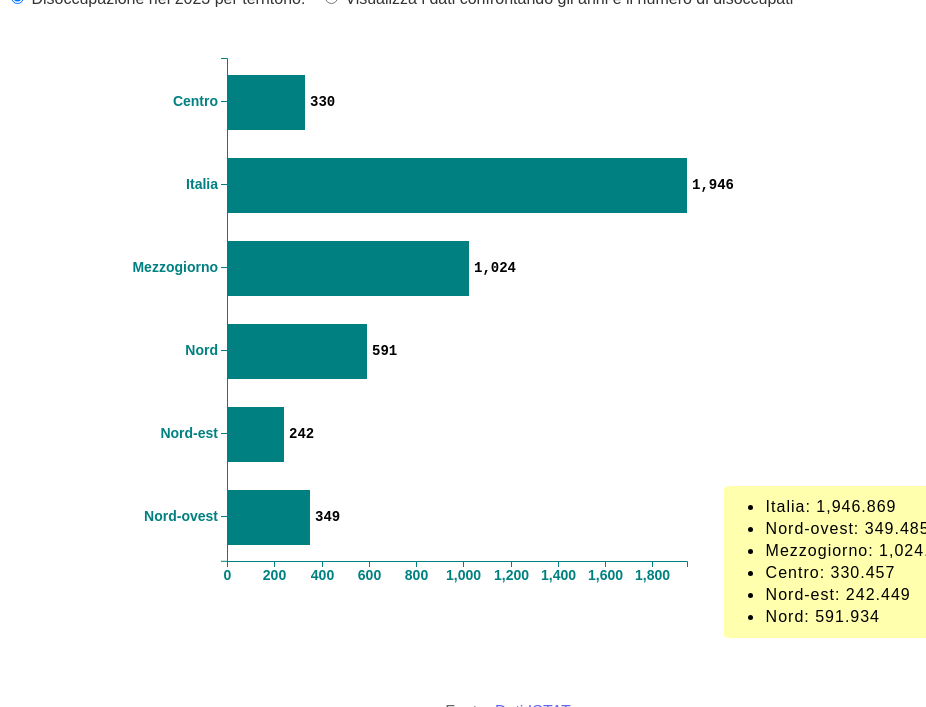
D3 v4 page, settled after 480 driven frames (8 s of simulated time); the page loaded 1 data file(s).


// ── istruzioni.js
"use strict"
const http = "http";
const uri = "dati.istat.it";
document.getElementById("fonte").href = http + "://" + uri; //concatenazione

const grafico = {
    h: Math.round(window.innerHeight * 0.9),
    w: Math.round(window.innerWidth * 0.9)
};
let dati;
let datiIniziali;
let territori;
let italia;
let anni;
let datiTemporali;
let altezzaAsseX = grafico.h * 0.2;

d3.csv("disoccupatiISTAT.csv", function (dataset) {
    dati = dataset;
    console.log(dati);
    const svg = d3.select("svg");
    svg.attr("width", grafico.w)
        .attr("height", grafico.h)
        .attr("class", "svg");

    const padding = 5;

    datiIniziali = dataset.filter(function (d) {
        if
            (d.TIME == "2023") return d
    });

    console.log(datiIniziali);

    territori = datiIniziali.map(function (d) { return d.Territorio });
    console.log(territori);

    const scalaY = d3.scaleBand()
        .domain(territori.sort(d3.ascending))
        .rangeRound([50, grafico.h - altezzaAsseX])

    const altezzaFasce = scalaY.bandwidth();
    const altezzaFont = Math.round(altezzaFasce / 2);
    const larghezzaFont = Math.round(altezzaFont / 2);
    const legenda = d3.max(territori, function (d) { return d.length }) * larghezzaFont;

    const scalaX = d3.scaleLinear()
        .domain([0, d3.max(datiIniziali, function (d) { return Math.trunc(Number(d.Value)) })])
        .rangeRound([0, grafico.w - legenda * 2]); // posizionato verso sx
    // scala Temporale
    italia = dataset.filter(function (d) { if (d.ITTER107 == "IT") return d })
    console.log(italia);
    anni = ["2013", "2014", "2015", "2016", "2017", "2018", "2019", "2020", "2021", "2022"];
    datiTemporali = italia.filter(function (d) { return anni.includes(d.TIME); })
    console.log(datiTemporali);

    const rettangoli = svg.selectAll("rect")
        .data(datiIniziali)
        .enter()
        .append("rect");

    rettangoli
        .attr("x", legenda)
        .attr("y", function (d) { return scalaY(d.Territorio) + padding * 3 }) //rect e text centrati
        .attr("height", Math.round(altezzaFasce * 2 / 3))
        .attr("width", "0")
        .attr("fill", "teal")
        .transition()
        .duration(1000)
        .ease(d3.easeLinear)
        .delay(function (d, i) { return i * 100 })
        .attr("width", function (d) { return Math.trunc(scalaX(d.Value)) }) //estensione barre
        ;

    svg.selectAll("text") // a destra delle barre
        .data(datiIniziali)
        .enter()
        .append("text")
        .attr("id", "testi1")
        .attr("class", "testi")
        .attr("style", "opacity:0")
        .attr("x", function (d) { return Math.trunc(scalaX(d.Value) + legenda + padding) })
        .attr("y", function (d) { return Math.round(scalaY(d.Territorio) + altezzaFasce * 5 / 9) }) //ancoraggio del testo
        .text(function (d) { return Math.trunc(Number(d.Value)).toLocaleString() })
        .attr("font-size", `${Math.round(altezzaFont / 3)}px`)
        .attr("font-family", 'Courier New, Courier, monospace')
        .attr("font-weight", "bold")
        .transition()
        .duration(1000)
        .attr("style", "opacity:1");

    const asseX = d3.axisBottom()
        .scale(scalaX);

    svg.append("g")
        .attr("class", "assi")
        .attr("id", "asseX")
        .attr("transform", `translate(${legenda}, ${Math.round(grafico.h * 0.8)})`)
        .attr("style", `font-size: ${Math.round(altezzaFont / 3)}px`)
        .call(asseX);

    let asseY = d3.axisLeft()
        .scale(scalaY);

    svg.append("g")
        .attr("class", "assi")
        .attr("id", "asseY")
        .attr("transform", `translate(${legenda},0)`)
        .attr("style", `font-size: ${Math.round(altezzaFont / 3)}px`) //grandezza territori
        .call(asseY);

    d3.selectAll("#asseY .tick text")
        .on("mouseover", function () {
            d3.select(this)
                .transition()
                .duration(200)
                .attr("style", `font-size: ${Math.round(altezzaFont / 2)}px`)
        })
        .on("mouseout", function () {
            d3.select(this)
                .transition()
                .duration(200)
                .attr("style", `font-size: ${Math.round(altezzaFont / 3)}px`)
        });
    d3.select("body")
        .append("ul")
        .attr("class", "lista")
        .selectAll("li")
        .data(datiIniziali)
        .enter()
        .append("li")
        .text(function (d) {
            return d.Territorio
                + ": " + Number(d.Value).toLocaleString()
        });

    function aggiornaScalaY(datiTemporali) {
        altezzaAsseX = grafico.h * 0.1;
        scalaY.domain(datiTemporali.map(function (d) { return d.TIME }))
            .range([50, grafico.h - altezzaAsseX])
            .paddingInner(0.1);

        scalaX.domain([0, d3.max(datiTemporali, function (d) { return Math.trunc(Number(d.Value)) })])


        svg.select("#asseY")
            .call(asseY);
        svg.select("#asseX")

            .transition()
            .duration(1000)
            .attr("transform", `translate(${legenda}, ${Math.round(grafico.h * 0.9)})`)
            .call(asseX);

        let rettangoliAnni = svg.selectAll("rect")
            .data(datiTemporali);

        //elementi esistenti e aggiornamento
        rettangoliAnni
            .attr("x", legenda)
            .attr("y", function (d) { return scalaY(d.TIME) + padding; })
            .attr("height", Math.round(altezzaFasce / 2))
            .attr("width", "0")
            .attr("fill", "lightblue")

            .transition()
            .duration(1000)
            .ease(d3.easeLinear)
            .delay(function (d, i) { return i * 100; })
            .attr("width", function (d) { return Math.trunc(scalaX(d.Value)); });

        // nuovi elementi
        rettangoliAnni.enter()
            .append("rect")
            .attr("x", legenda)
            .attr("y", function (d) { return scalaY(d.TIME) + padding; })
            .attr("height", Math.round(altezzaFasce / 2))
            .attr("width", "0")
            .attr("fill", "lightblue")
            .merge(rettangoliAnni)
            .transition()
            .duration(1000)
            .ease(d3.easeLinear)
            .delay(function (d, i) { return i * 100; })
            .attr("width", function (d) { return Math.trunc(scalaX(d.Value)); });

        svg.selectAll(".assi").raise();
        //testi 
        let testiAnni = svg.selectAll(".testi")
            .data(datiTemporali);


        testiAnni
            .attr("x", function (d) { return Math.trunc(scalaX(d.Value)) + legenda + padding; })
            .attr("y", function (d) { return Math.round(scalaY(d.TIME) + altezzaFasce * 2 / 6) })
            .text(function (d) { return Math.trunc(Number(d.Value)).toLocaleString(); })
            .attr("style", "opacity:0")
            .attr("font-size", `${Math.round(altezzaFont / 3)}px`)
            .attr("font-family", 'Courier New, Courier, monospace')
            .attr("font-weight", "bold")
            .transition()
            .duration(1000)
            .attr("style", "opacity:1");

        testiAnni.enter()
            .append("text")
            .attr("id", "testi2")
            .attr("class", "testi")
            .attr("x", function (d) { return Math.trunc(scalaX(d.Value)) + legenda + padding; })
            .attr("y", function (d) { return Math.round(scalaY(d.TIME) + altezzaFasce * 2 / 6) })
            .text(function (d) { return Math.trunc(Number(d.Value)).toLocaleString(); })
            .attr("style", "opacity:0")
            .attr("font-size", `${Math.round(altezzaFont / 3)}px`)
            .attr("font-family", 'Courier New, Courier, monospace')
            .attr("font-weight", "bold")
            .merge(testiAnni)
            .transition()
            .duration(1000)
            .attr("style", "opacity:1");

        const listaTempo = d3.select(".lista")
            .selectAll("li") //seleziona li dentro .lista
            .data(datiTemporali);

        listaTempo.text(function (d) {
            return d.TIME
                + ": " + Number(d.Value).toLocaleString();

        })
            .attr("class", "listaTempo")
            .attr("style", "opacity:0")
            .transition()
            .duration(500)
            .attr("style", "opacity:1");
        listaTempo.enter()
            .append("li")
            .text(function (d) {
                return d.TIME
                    + ": " + Number(d.Value).toLocaleString();

            })
            .attr("class", "listaTempo")
            .attr("style", "opacity:0")
            .merge(listaTempo)
            .transition()
            .duration(500)
            .attr("style", "opacity:1");
    }

    d3.select("#scalaAnni")
        .on("click", function () {
            aggiornaScalaY(datiTemporali);
        });
    d3.select("#datiIniziali")
        .on("click", function () {
            altezzaAsseX = grafico.h * 0.2;
            scalaY.domain(datiIniziali.map(function (d) { return d.Territorio }))
                .range([50, grafico.h - altezzaAsseX])
                .paddingInner(0);
            scalaX.domain([0, d3.max(datiIniziali, function (d) { return Math.trunc(Number(d.Value)) })])


            svg.select("#asseY")
                .call(asseY);
            svg.select("#asseX")
                .transition()
                .duration(1000)
                .attr("transform", `translate(${legenda}, ${Math.round(grafico.h * 0.8)})`)
                .call(asseX);

            let rettangoliIniziali = svg.selectAll("rect")
                .data(datiIniziali);

            rettangoliIniziali
                .attr("x", legenda)
                .attr("y", function (d) { return scalaY(d.Territorio) + padding * 3; })
                .attr("height", Math.round(altezzaFasce * 2 / 3))
                .attr("width", "0")
                .attr("fill", "teal")
                .transition()
                .duration(1000)
                .ease(d3.easeLinear)
                .delay(function (d, i) { return i * 100; })
                .attr("width", function (d) { return Math.trunc(scalaX(d.Value)); });

            rettangoliIniziali.exit().remove();


            //testi 
            let testiIniziali = svg.selectAll(".testi")
                .data(datiIniziali);

            testiIniziali
                .attr("x", function (d) { return Math.trunc(scalaX(d.Value)) + legenda + padding; })
                .attr("y", function (d) { return Math.round(scalaY(d.Territorio) + altezzaFasce * 5 / 9) })
                .text(function (d) { return Math.trunc(Number(d.Value)).toLocaleString(); })
                .attr("style", "opacity:0")
                .attr("font-size", `${Math.round(altezzaFont / 3)}px`)
                .attr("font-family", 'Courier New, Courier, monospace')
                .attr("font-weight", "bold")
                .transition()
                .duration(1000)
                .attr("style", "opacity:1");
            testiIniziali.exit().remove();
            const listaIniziale = d3.select(".lista")
                .selectAll("li")
                .data(datiIniziali);

            listaIniziale.text(function (d) {
                return d.Territorio
                    + ": " + Number(d.Value).toLocaleString();
            })
            listaIniziale.exit().remove();
        });
});


### data: disoccupatiISTAT.csv
?"ITTER107", Territorio, TIPO_DATO_FOL, Tipo dato, SEXISTAT1, Sesso, ETA1, Classe di età, TIME, Seleziona periodo, Value, Flag Codes, Flags
IT, Italia, UNEMP, persone in cerca di occupazione 15 anni …, 9, totale, Y15-74, 15-74 anni, 2004, 2004, 1954, , 
IT, Italia, UNEMP, persone in cerca di occupazione 15 anni …, 9, totale, Y15-74, 15-74 anni, 2004-Q2, T2-2004, 1922, , 
IT, Italia, UNEMP, persone in cerca di occupazione 15 anni …, 9, totale, Y15-74, 15-74 anni, 2004-Q1, T1-2004, 2103, , 
IT, Italia, UNEMP, persone in cerca di occupazione 15 anni …, 9, totale, Y15-74, 15-74 anni, 2004-Q4, T4-2004, 2009, , 
IT, Italia, UNEMP, persone in cerca di occupazione 15 anni …, 9, totale, Y15-74, 15-74 anni, 2004-Q3, T3-2004, 1783, , 
IT, Italia, UNEMP, persone in cerca di occupazione 15 anni …, 9, totale, Y15-74, 15-74 anni, 2005, 2005, 1886, , 
IT, Italia, UNEMP, persone in cerca di occupazione 15 anni …, 9, totale, Y15-74, 15-74 anni, 2005-Q1, T1-2005, 2011, , 
IT, Italia, UNEMP, persone in cerca di occupazione 15 anni …, 9, totale, Y15-74, 15-74 anni, 2005-Q2, T2-2005, 1837, , 
IT, Italia, UNEMP, persone in cerca di occupazione 15 anni …, 9, totale, Y15-74, 15-74 anni, 2005-Q4, T4-2005, 1977, , 
IT, Italia, UNEMP, persone in cerca di occupazione 15 anni …, 9, totale, Y15-74, 15-74 anni, 2005-Q3, T3-2005, 1720, , 
IT, Italia, UNEMP, persone in cerca di occupazione 15 anni …, 9, totale, Y15-74, 15-74 anni, 2006, 2006, 1664, , 
IT, Italia, UNEMP, persone in cerca di occupazione 15 anni …, 9, totale, Y15-74, 15-74 anni, 2006-Q2, T2-2006, 1614, , 
IT, Italia, UNEMP, persone in cerca di occupazione 15 anni …, 9, totale, Y15-74, 15-74 anni, 2006-Q1, T1-2006, 1861, , 
IT, Italia, UNEMP, persone in cerca di occupazione 15 anni …, 9, totale, Y15-74, 15-74 anni, 2006-Q4, T4-2006, 1698, , 
IT, Italia, UNEMP, persone in cerca di occupazione 15 anni …, 9, totale, Y15-74, 15-74 anni, 2006-Q3, T3-2006, 1483, , 
IT, Italia, UNEMP, persone in cerca di occupazione 15 anni …, 9, totale, Y15-74, 15-74 anni, 2007, 2007, 1489, , 
IT, Italia, UNEMP, persone in cerca di occupazione 15 anni …, 9, totale, Y15-74, 15-74 anni, 2007-Q1, T1-2007, 1538, , 
IT, Italia, UNEMP, persone in cerca di occupazione 15 anni …, 9, totale, Y15-74, 15-74 anni, 2007-Q2, T2-2007, 1397, , 
IT, Italia, UNEMP, persone in cerca di occupazione 15 anni …, 9, totale, Y15-74, 15-74 anni, 2007-Q4, T4-2007, 1630, , 
IT, Italia, UNEMP, persone in cerca di occupazione 15 anni …, 9, totale, Y15-74, 15-74 anni, 2007-Q3, T3-2007, 1390, , 
IT, Italia, UNEMP, persone in cerca di occupazione 15 anni …, 9, totale, Y15-74, 15-74 anni, 2008, 2008, 1671, , 
IT, Italia, UNEMP, persone in cerca di occupazione 15 anni …, 9, totale, Y15-74, 15-74 anni, 2008-Q2, T2-2008, 1689, , 
IT, Italia, UNEMP, persone in cerca di occupazione 15 anni …, 9, totale, Y15-74, 15-74 anni, 2008-Q1, T1-2008, 1738, , 
IT, Italia, UNEMP, persone in cerca di occupazione 15 anni …, 9, totale, Y15-74, 15-74 anni, 2008-Q4, T4-2008, 1750, , 
IT, Italia, UNEMP, persone in cerca di occupazione 15 anni …, 9, totale, Y15-74, 15-74 anni, 2008-Q3, T3-2008, 1507, , 
IT, Italia, UNEMP, persone in cerca di occupazione 15 anni …, 9, totale, Y15-74, 15-74 anni, 2009, 2009, 1921, , 
IT, Italia, UNEMP, persone in cerca di occupazione 15 anni …, 9, totale, Y15-74, 15-74 anni, 2009-Q1, T1-2009, 1955, , 
IT, Italia, UNEMP, persone in cerca di occupazione 15 anni …, 9, totale, Y15-74, 15-74 anni, 2009-Q2, T2-2009, 1819, , 
IT, Italia, UNEMP, persone in cerca di occupazione 15 anni …, 9, totale, Y15-74, 15-74 anni, 2009-Q4, T4-2009, 2120, , 
IT, Italia, UNEMP, persone in cerca di occupazione 15 anni …, 9, totale, Y15-74, 15-74 anni, 2009-Q3, T3-2009, 1791, , 
IT, Italia, UNEMP, persone in cerca di occupazione 15 anni …, 9, totale, Y15-74, 15-74 anni, 2010, 2010, 2078, , 
IT, Italia, UNEMP, persone in cerca di occupazione 15 anni …, 9, totale, Y15-74, 15-74 anni, 2010-Q2, T2-2010, 2073, , 
IT, Italia, UNEMP, persone in cerca di occupazione 15 anni …, 9, totale, Y15-74, 15-74 anni, 2010-Q1, T1-2010, 2245, , 
IT, Italia, UNEMP, persone in cerca di occupazione 15 anni …, 9, totale, Y15-74, 15-74 anni, 2010-Q4, T4-2010, 2150, , 
IT, Italia, UNEMP, persone in cerca di occupazione 15 anni …, 9, totale, Y15-74, 15-74 anni, 2010-Q3, T3-2010, 1844, , 
IT, Italia, UNEMP, persone in cerca di occupazione 15 anni …, 9, totale, Y15-74, 15-74 anni, 2011, 2011, 2086, , 
IT, Italia, UNEMP, persone in cerca di occupazione 15 anni …, 9, totale, Y15-74, 15-74 anni, 2011-Q1, T1-2011, 2132, , 
IT, Italia, UNEMP, persone in cerca di occupazione 15 anni …, 9, totale, Y15-74, 15-74 anni, 2011-Q2, T2-2011, 1925, , 
IT, Italia, UNEMP, persone in cerca di occupazione 15 anni …, 9, totale, Y15-74, 15-74 anni, 2011-Q4, T4-2011, 2407, , 
IT, Italia, UNEMP, persone in cerca di occupazione 15 anni …, 9, totale, Y15-74, 15-74 anni, 2011-Q3, T3-2011, 1881, , 
IT, Italia, UNEMP, persone in cerca di occupazione 15 anni …, 9, totale, Y15-74, 15-74 anni, 2012, 2012, 2719, , 
IT, Italia, UNEMP, persone in cerca di occupazione 15 anni …, 9, totale, Y15-74, 15-74 anni, 2012-Q2, T2-2012, 2683, , 
IT, Italia, UNEMP, persone in cerca di occupazione 15 anni …, 9, totale, Y15-74, 15-74 anni, 2012-Q1, T1-2012, 2758, , 
IT, Italia, UNEMP, persone in cerca di occupazione 15 anni …, 9, totale, Y15-74, 15-74 anni, 2012-Q4, T4-2012, 2974, , 
IT, Italia, UNEMP, persone in cerca di occupazione 15 anni …, 9, totale, Y15-74, 15-74 anni, 2012-Q3, T3-2012, 2460, , 
IT, Italia, UNEMP, persone in cerca di occupazione 15 anni …, 9, totale, Y15-74, 15-74 anni, 2013, 2013, 3078, , 
IT, Italia, UNEMP, persone in cerca di occupazione 15 anni …, 9, totale, Y15-74, 15-74 anni, 2013-Q1, T1-2013, 3242, , 
IT, Italia, UNEMP, persone in cerca di occupazione 15 anni …, 9, totale, Y15-74, 15-74 anni, 2013-Q2, T2-2013, 3044, , 
IT, Italia, UNEMP, persone in cerca di occupazione 15 anni …, 9, totale, Y15-74, 15-74 anni, 2013-Q4, T4-2013, 3211, , 
IT, Italia, UNEMP, persone in cerca di occupazione 15 anni …, 9, totale, Y15-74, 15-74 anni, 2013-Q3, T3-2013, 2814, , 
… [head cut at 6 KiB]